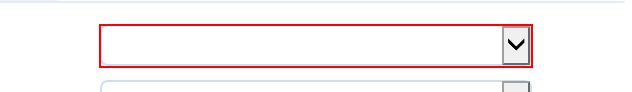
Workflow: BPTravelSequence

Step 1: find the drop-down in window 'BP Travel - Create Quote'
